The GitHub repository AbulHasnatHridoy/Fungal-Diseases-of-tea-leaves contains a labelled image folder "train" with 6 categories: healthy, heliopeltis, red rust, red spider, sunlight scorching, thrips. Examples follow, each with its label.

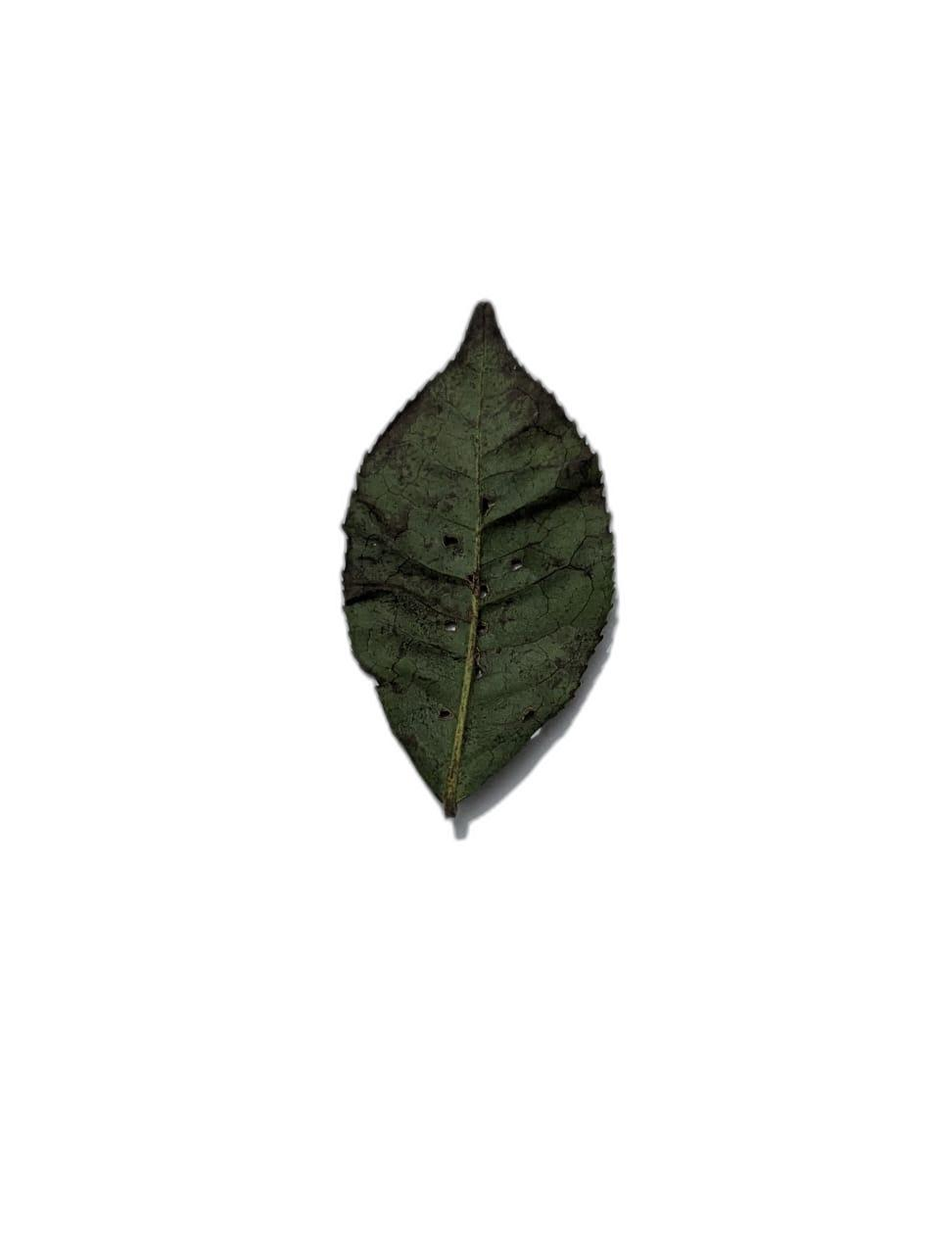
Label: sunlight scorching

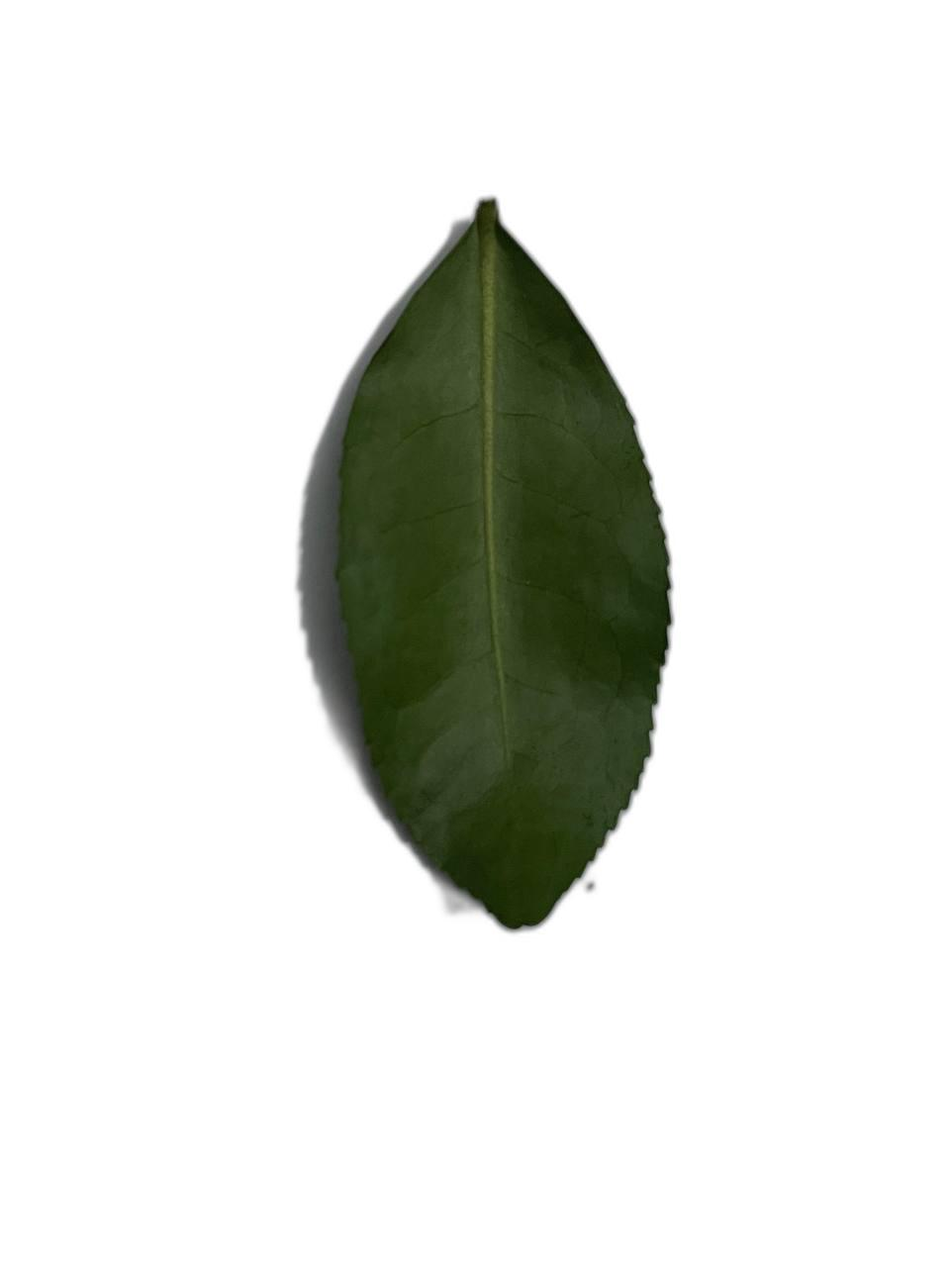
Label: healthy

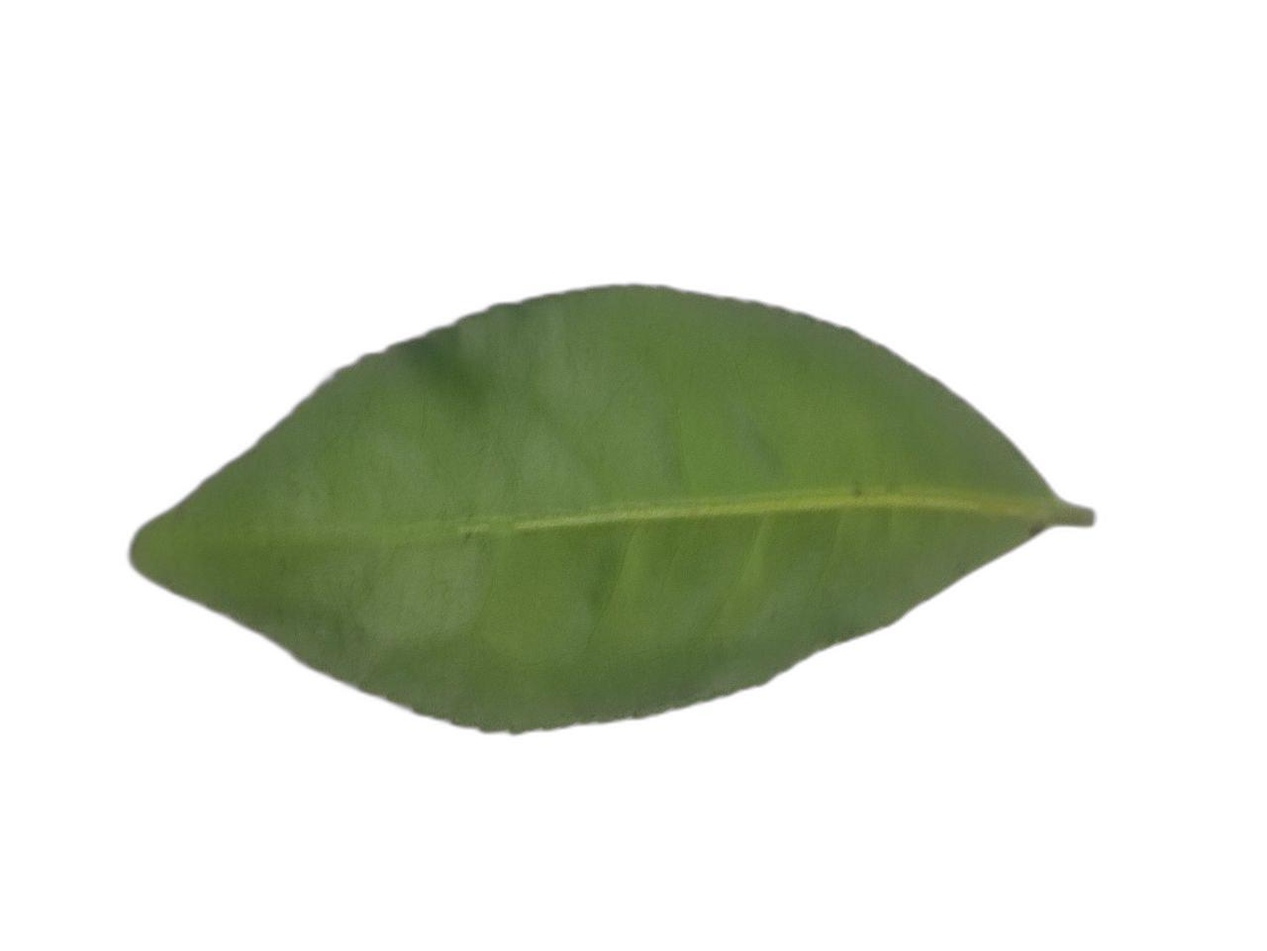
Label: healthy

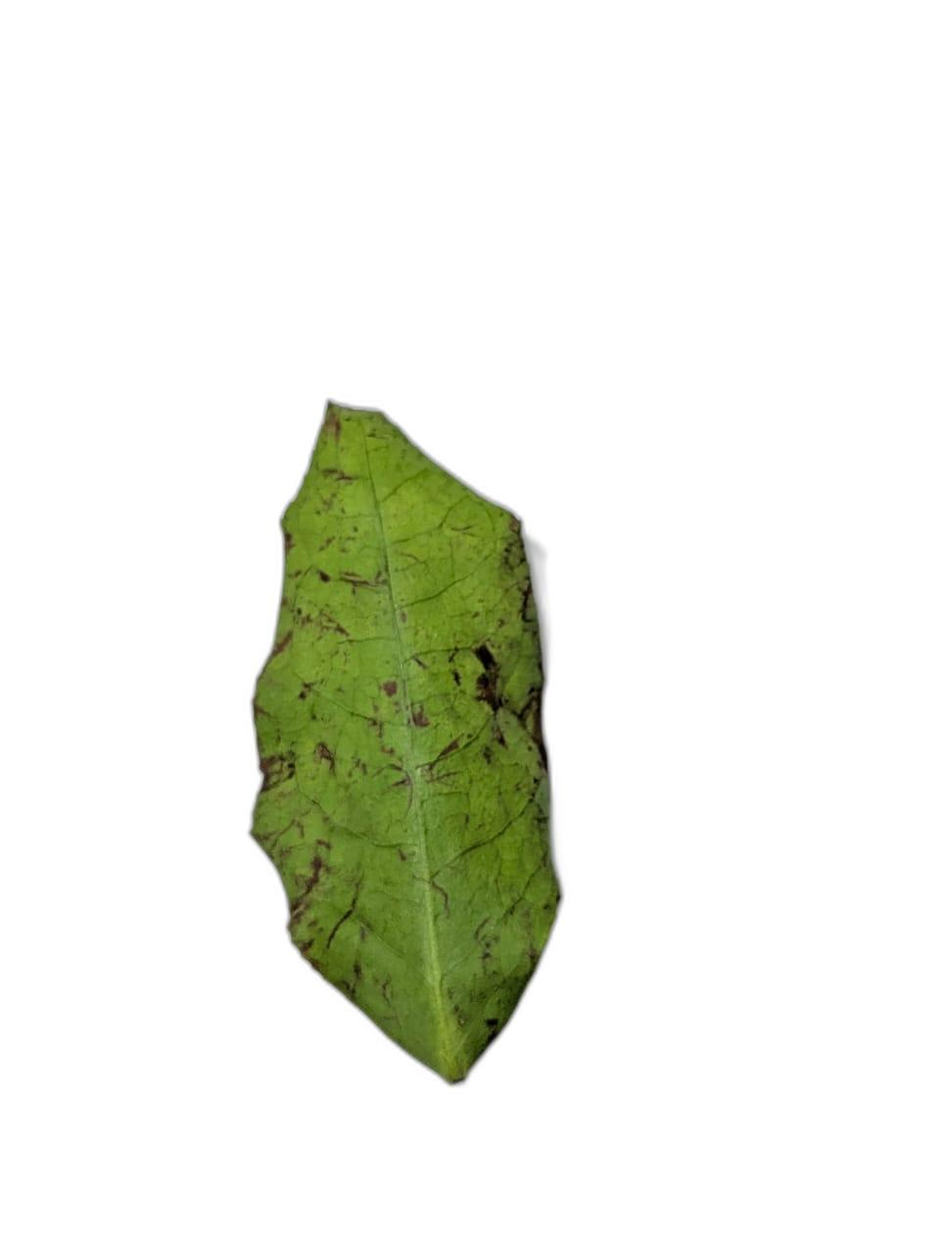
Label: heliopeltis

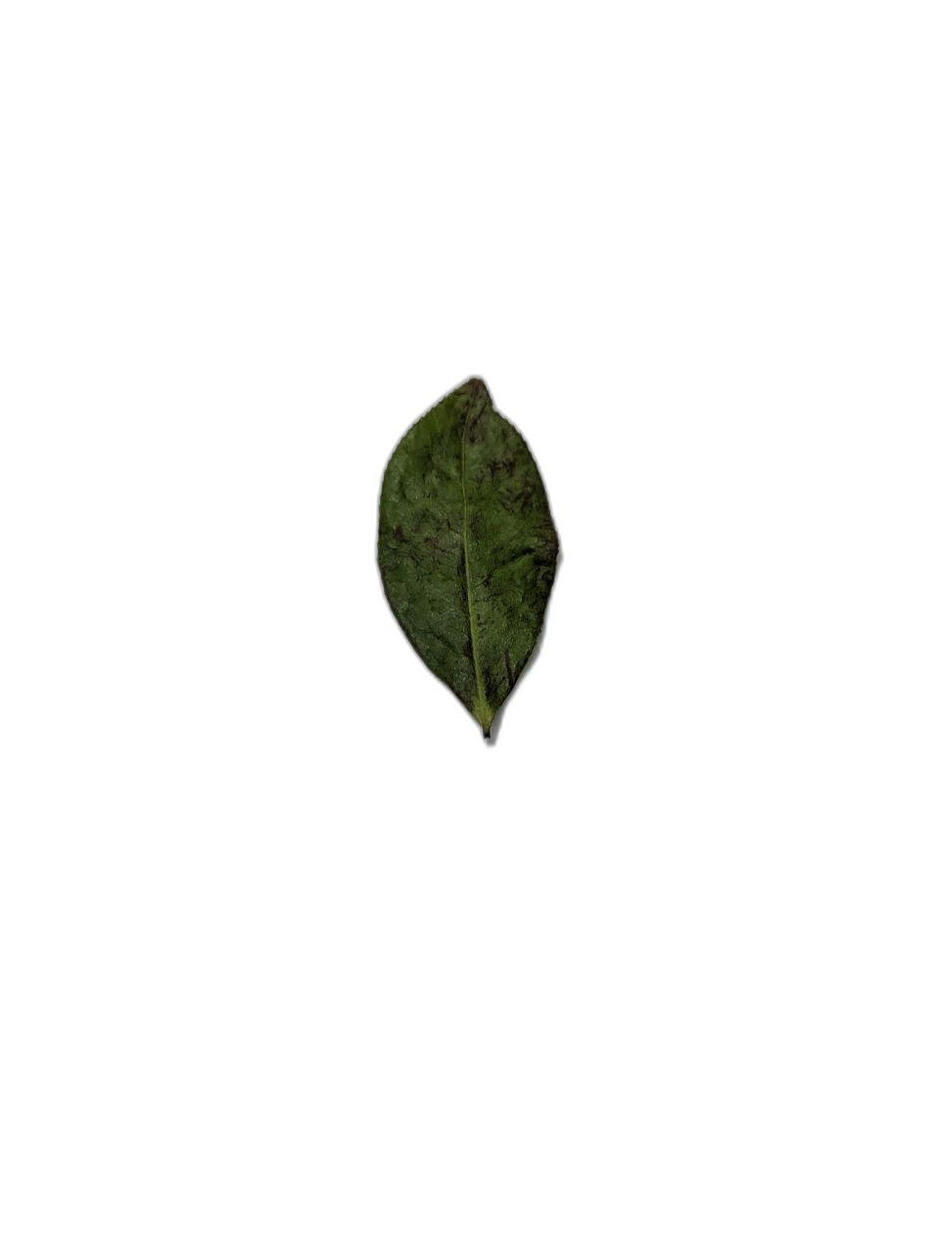
Label: thrips

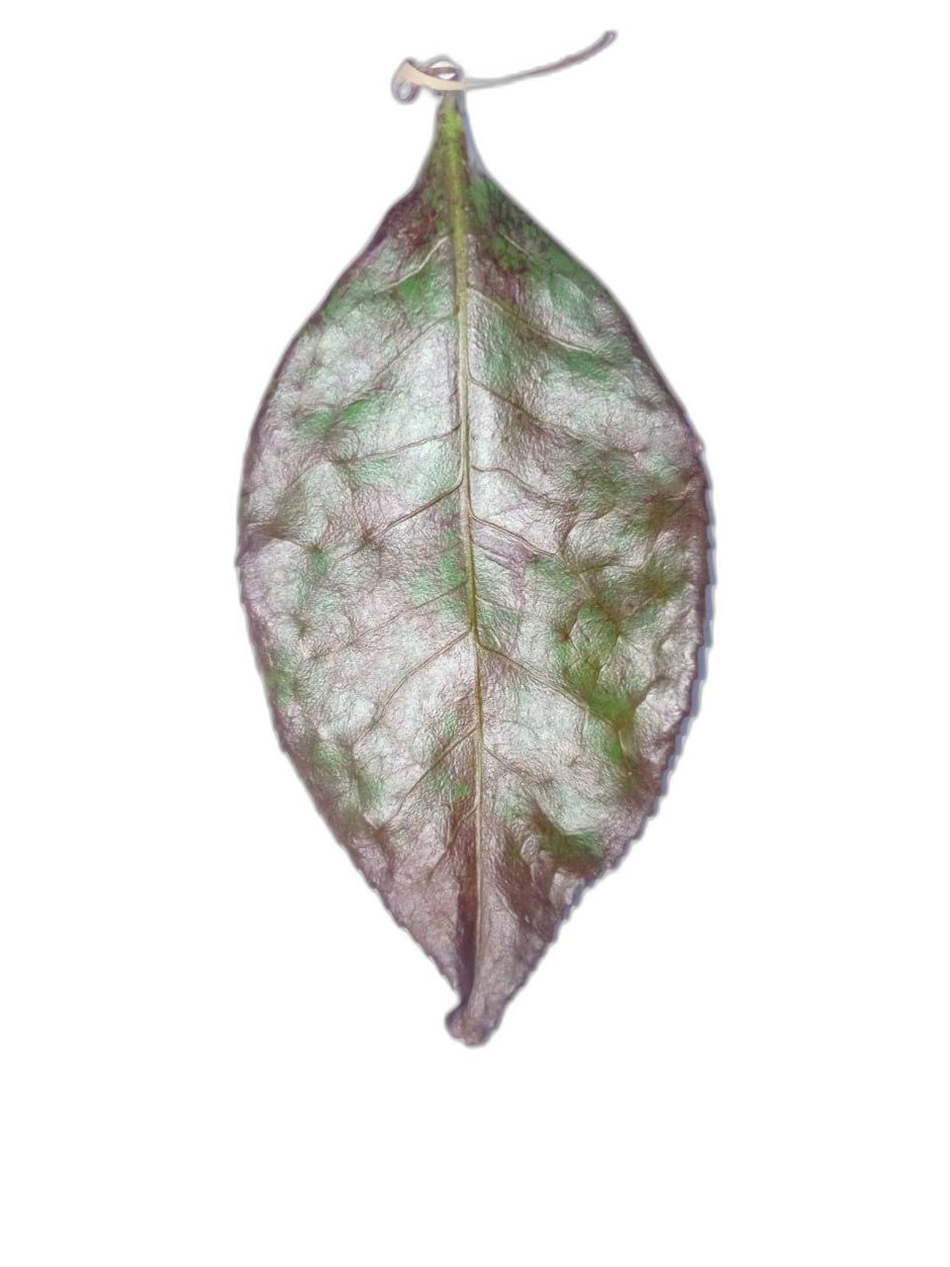
Label: red spider
